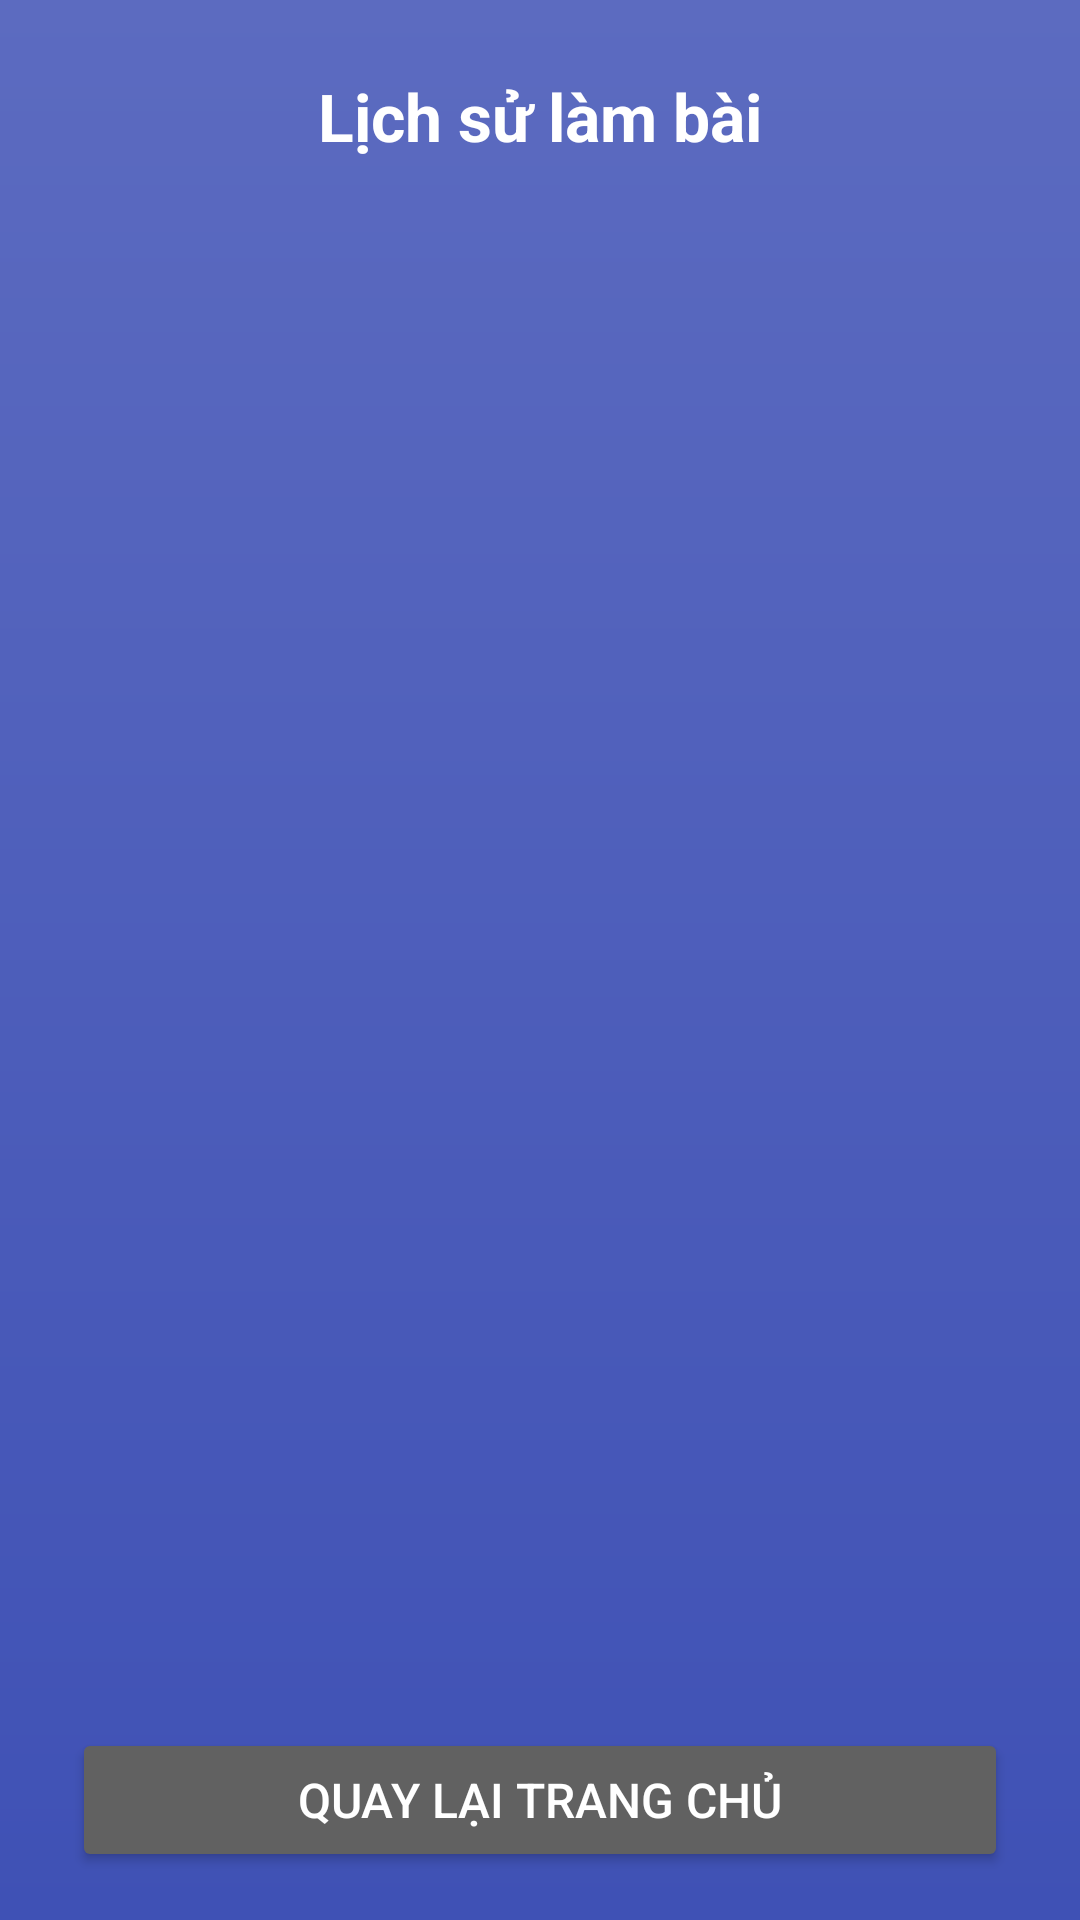

Android layout source for this screen:
<!-- AndroidManifest.xml: application theme Theme.MQuizez -->
<!-- res/layout/activity_history.xml -->
<?xml version="1.0" encoding="utf-8"?>
<LinearLayout xmlns:android="http://schemas.android.com/apk/res/android"
    xmlns:app="http://schemas.android.com/apk/res-auto"
    android:layout_width="match_parent"
    android:layout_height="match_parent"
    android:orientation="vertical"
    android:background="@drawable/bg_gradient"
    android:paddingTop="24dp"
    android:paddingStart="24dp"
    android:paddingEnd="24dp">

    
    <TextView
        android:layout_width="match_parent"
        android:layout_height="wrap_content"
        android:layout_marginBottom="24dp"
        android:text="Lịch sử làm bài"
        android:textColor="@android:color/white"
        android:textSize="22sp"
        android:textStyle="bold"
        android:gravity="center"/>

    
    <androidx.recyclerview.widget.RecyclerView
        android:id="@+id/recyclerViewHistory"
        android:layout_width="match_parent"
        android:layout_height="0dp"
        android:layout_weight="1"
        android:clipToPadding="false" />

    <Button
        android:id="@+id/btnBackHome"
        android:layout_width="match_parent"
        android:layout_height="wrap_content"
        android:text="Quay lại trang chủ"
        android:backgroundTint="#616161"
        android:textColor="@android:color/white"
        android:textSize="16sp"
        android:padding="12dp"
        android:layout_marginTop="16dp"
        android:layout_marginBottom="16dp"/>

</LinearLayout>
<!-- resources referenced by this layout -->
<resources>
  <!-- drawable bg_gradient (drawable) -->
  <shape xmlns:android="http://schemas.android.com/apk/res/android">
      <gradient
          android:startColor="#3F51B5"
          android:endColor="#5C6BC0"
          android:angle="90"/>
  </shape>
  <style name="Theme.MQuizez" parent="Base.Theme.MQuizez" />
  <style name="Base.Theme.MQuizez" parent="Theme.Material3.DayNight.NoActionBar">
          
          
      </style>
</resources>
